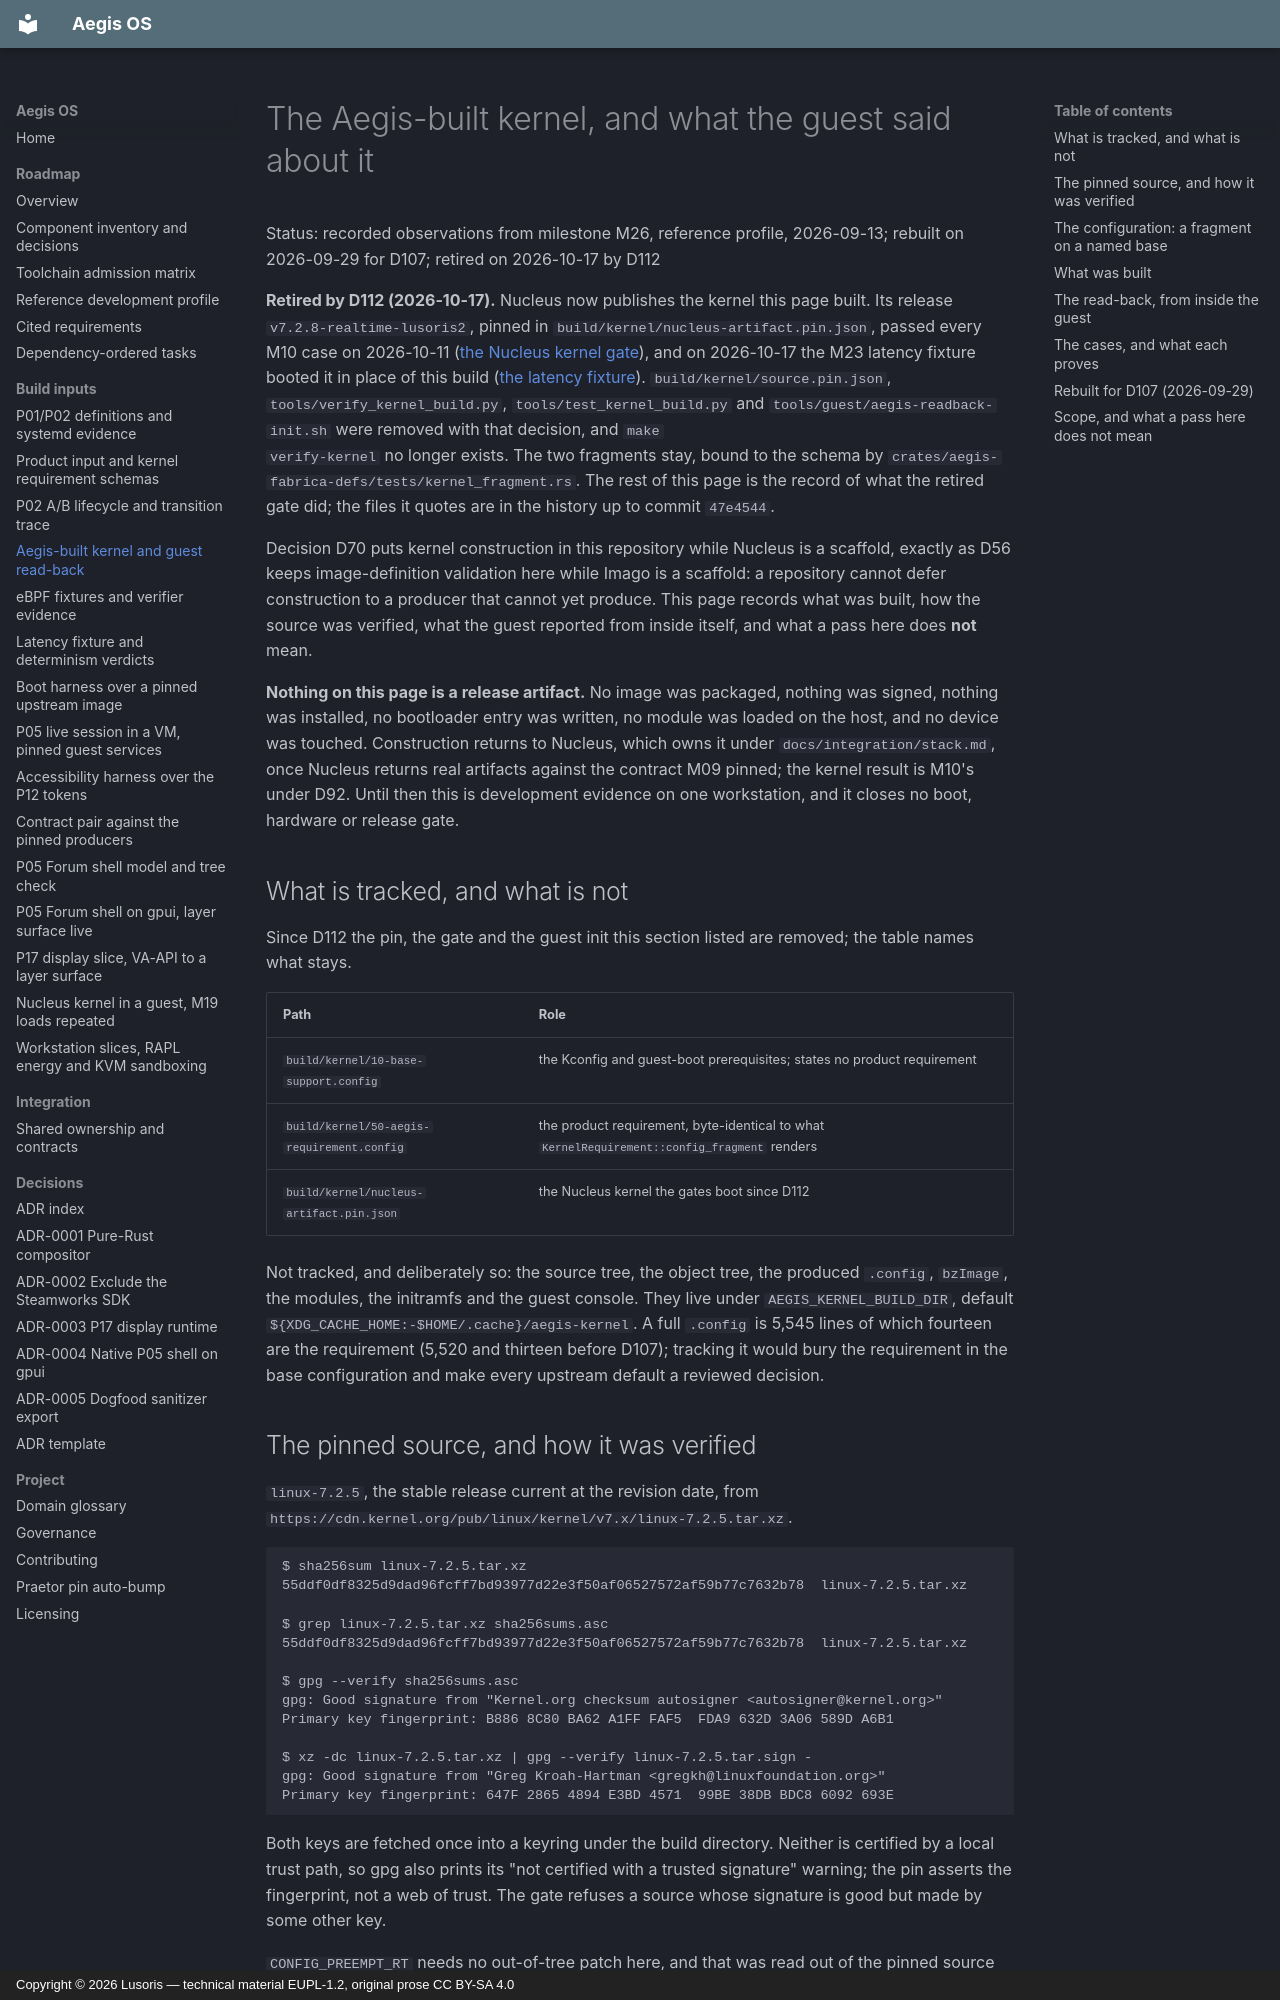

repository: cordanaLLM/Aegis-OS · page: build/kernel/index.html · generator: mkdocs · copyright: Copyright © 2026 Lusoris — technical material EUPL-1.2, original prose CC BY-SA 4.0

<!--
SPDX-FileCopyrightText: 2026 Lusoris <lusoris@proton.me>
SPDX-License-Identifier: CC-BY-SA-4.0
-->

# The Aegis-built kernel, and what the guest said about it

Status: recorded observations from milestone M26, reference profile,
2026-09-13; rebuilt on 2026-09-29 for D107; retired on 2026-10-17 by D112

**Retired by D112 (2026-10-17).** Nucleus now publishes the kernel this page
built. Its release `v7.2.8-realtime-lusoris2`, pinned in
`build/kernel/nucleus-artifact.pin.json`, passed every M10 case on 2026-10-11
([the Nucleus kernel gate](nucleus-kernel.md)), and on 2026-10-17 the M23
latency fixture booted it in place of this build ([the latency
fixture](latency.md)). `build/kernel/source.pin.json`,
`tools/verify_kernel_build.py`, `tools/test_kernel_build.py` and
`tools/guest/aegis-readback-init.sh` were removed with that decision, and `make
verify-kernel` no longer exists. The two fragments stay, bound to the schema by
`crates/aegis-fabrica-defs/tests/kernel_fragment.rs`. The rest of this page is
the record of what the retired gate did; the files it quotes are in the history
up to commit `47e4544`.

Decision D70 puts kernel construction in this repository while Nucleus is a
scaffold, exactly as D56 keeps image-definition validation here while Imago is a
scaffold: a repository cannot defer construction to a producer that cannot yet
produce. This page records what was built, how the source was verified, what the
guest reported from inside itself, and what a pass here does **not** mean.

**Nothing on this page is a release artifact.** No image was packaged, nothing
was signed, nothing was installed, no bootloader entry was written, no module
was loaded on the host, and no device was touched. Construction returns to
Nucleus, which owns it under `docs/integration/stack.md`, once Nucleus returns
real artifacts against the contract M09 pinned; the kernel result is M10's under
D92. Until then this is development evidence
on one workstation, and it closes no boot, hardware or release gate.

## What is tracked, and what is not

Since D112 the pin, the gate and the guest init this section listed are removed;
the table names what stays.

| Path | Role |
| :--- | :--- |
| `build/kernel/10-base-support.config` | the Kconfig and guest-boot prerequisites; states no product requirement |
| `build/kernel/50-aegis-requirement.config` | the product requirement, byte-identical to what `KernelRequirement::config_fragment` renders |
| `build/kernel/nucleus-artifact.pin.json` | the Nucleus kernel the gates boot since D112 |

Not tracked, and deliberately so: the source tree, the object tree, the produced
`.config`, `bzImage`, the modules, the initramfs and the guest console. They
live under `AEGIS_KERNEL_BUILD_DIR`, default
`${XDG_CACHE_HOME:-$HOME/.cache}/aegis-kernel`. A full `.config` is 5,545 lines
of which fourteen are the requirement (5,520 and thirteen before D107); tracking
it would bury the requirement in the base configuration and make every upstream
default a reviewed decision.

## The pinned source, and how it was verified

`linux-7.2.5`, the stable release current at the revision date, from
`https://cdn.kernel.org/pub/linux/kernel/v7.x/linux-7.2.5.tar.xz`.

```text
$ sha256sum linux-7.2.5.tar.xz
55ddf0df8325d9dad96fcff7bd93977d22e3f50af06527572af59b77c7632b78  linux-7.2.5.tar.xz

$ grep linux-7.2.5.tar.xz sha256sums.asc
55ddf0df8325d9dad96fcff7bd93977d22e3f50af06527572af59b77c7632b78  linux-7.2.5.tar.xz

$ gpg --verify sha256sums.asc
gpg: Good signature from "Kernel.org checksum autosigner <autosigner@kernel.org>"
Primary key fingerprint: B886 8C80 BA62 A1FF FAF5  FDA9 632D 3A06 589D A6B1

$ xz -dc linux-7.2.5.tar.xz | gpg --verify linux-7.2.5.tar.sign -
gpg: Good signature from "Greg Kroah-Hartman <gregkh@linuxfoundation.org>"
Primary key fingerprint: 647F 2865 4894 E3BD 4571  99BE 38DB BDC8 6092 693E
```

Both keys are fetched once into a keyring under the build directory. Neither is
certified by a local trust path, so gpg also prints its "not certified with a
trusted signature" warning; the pin asserts the fingerprint, not a web of trust.
The gate refuses a source whose signature is good but made by some other key.

`CONFIG_PREEMPT_RT` needs no out-of-tree patch here, and that was read out of the
pinned source rather than assumed: `kernel/Kconfig.preempt` carries
`config PREEMPT_RT` with `depends on EXPERT && ARCH_SUPPORTS_RT && !COMPILE_TEST`,
and `arch/x86/Kconfig` selects `ARCH_SUPPORTS_RT`.
